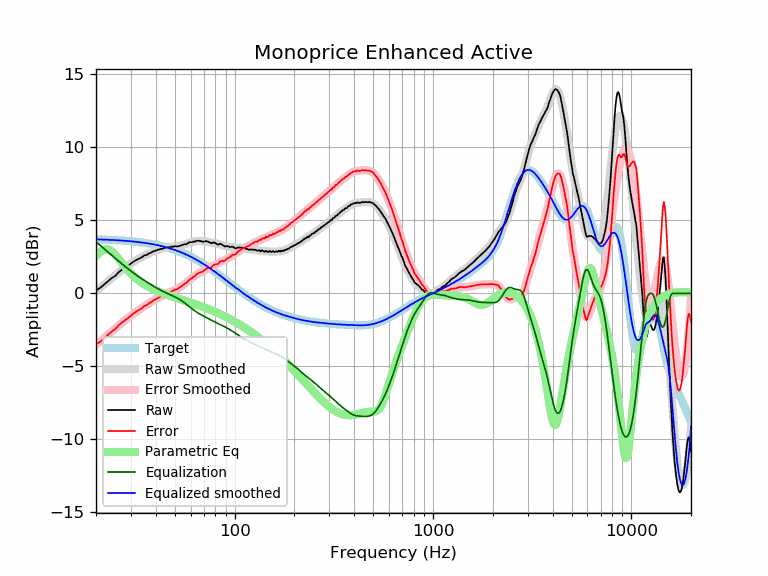

Source data for this figure (header and first rows):
frequency, raw, error, smoothed, error_smoothed, equalization, parametric_eq, equalized_raw, equalized_smoothed, target
20, 0.20, -3.50, 0.17, -3.53, 3.53, 2.55, 3.73, 3.70, 3.70
21, 0.38, -3.31, 0.40, -3.29, 3.29, 2.84, 3.66, 3.69, 3.69
22, 0.62, -3.06, 0.63, -3.05, 3.05, 3.00, 3.67, 3.68, 3.68
23, 0.84, -2.83, 0.84, -2.83, 2.83, 3.01, 3.66, 3.67, 3.67
24, 1.05, -2.61, 1.04, -2.61, 2.61, 2.88, 3.66, 3.66, 3.66
25, 1.20, -2.45, 1.24, -2.41, 2.41, 2.65, 3.60, 3.65, 3.65
26, 1.45, -2.19, 1.42, -2.21, 2.21, 2.37, 3.66, 3.63, 3.63
27, 1.62, -2.00, 1.59, -2.02, 2.02, 2.09, 3.64, 3.62, 3.62
28, 1.76, -1.85, 1.76, -1.85, 1.85, 1.82, 3.60, 3.60, 3.60
29, 1.90, -1.69, 1.91, -1.68, 1.68, 1.58, 3.58, 3.59, 3.59
30, 2.05, -1.52, 2.04, -1.53, 1.53, 1.36, 3.57, 3.57, 3.57
31, 2.19, -1.36, 2.17, -1.38, 1.38, 1.17, 3.57, 3.55, 3.55
32, 2.30, -1.23, 2.28, -1.25, 1.25, 1.01, 3.54, 3.53, 3.53
33, 2.38, -1.13, 2.39, -1.12, 1.12, 0.86, 3.50, 3.51, 3.51
34, 2.47, -1.02, 2.49, -1.00, 1.00, 0.73, 3.47, 3.49, 3.49
35, 2.60, -0.87, 2.57, -0.89, 0.89, 0.62, 3.48, 3.46, 3.46
36, 2.63, -0.81, 2.66, -0.78, 0.78, 0.52, 3.41, 3.44, 3.44
37, 2.74, -0.68, 2.73, -0.68, 0.68, 0.43, 3.42, 3.41, 3.41
38, 2.80, -0.59, 2.80, -0.58, 0.58, 0.35, 3.38, 3.39, 3.39
39, 2.89, -0.47, 2.87, -0.49, 0.49, 0.27, 3.38, 3.36, 3.36
40, 2.93, -0.40, 2.93, -0.40, 0.40, 0.21, 3.33, 3.33, 3.33
41, 2.99, -0.31, 2.98, -0.32, 0.32, 0.15, 3.31, 3.30, 3.30
42, 3.03, -0.24, 3.02, -0.24, 0.24, 0.09, 3.27, 3.27, 3.27
43, 3.05, -0.19, 3.06, -0.17, 0.17, 0.03, 3.22, 3.23, 3.23
44, 3.10, -0.10, 3.09, -0.10, 0.10, -0.02, 3.20, 3.20, 3.20
45, 3.13, -0.04, 3.12, -0.04, 0.04, -0.07, 3.17, 3.16, 3.16
46, 3.16, 0.03, 3.15, 0.02, -0.02, -0.11, 3.14, 3.13, 3.13
47, 3.16, 0.07, 3.17, 0.07, -0.07, -0.16, 3.08, 3.09, 3.09
48, 3.20, 0.14, 3.18, 0.13, -0.13, -0.20, 3.07, 3.05, 3.05
49, 3.20, 0.18, 3.20, 0.19, -0.19, -0.24, 3.01, 3.01, 3.01
50, 3.23, 0.25, 3.21, 0.24, -0.24, -0.28, 2.98, 2.97, 2.97
51, 3.22, 0.29, 3.23, 0.30, -0.30, -0.32, 2.92, 2.93, 2.93
52, 3.23, 0.34, 3.25, 0.36, -0.36, -0.35, 2.86, 2.89, 2.89
53, 3.27, 0.42, 3.27, 0.43, -0.43, -0.39, 2.84, 2.84, 2.84
54, 3.30, 0.50, 3.30, 0.50, -0.50, -0.43, 2.80, 2.80, 2.80
55, 3.34, 0.58, 3.33, 0.58, -0.58, -0.46, 2.76, 2.75, 2.75
56, 3.37, 0.66, 3.36, 0.65, -0.65, -0.50, 2.71, 2.71, 2.71
57, 3.37, 0.71, 3.40, 0.74, -0.74, -0.53, 2.63, 2.66, 2.66
58, 3.43, 0.81, 3.43, 0.82, -0.82, -0.56, 2.61, 2.61, 2.61
59, 3.50, 0.93, 3.46, 0.90, -0.90, -0.60, 2.60, 2.56, 2.56
60, 3.51, 0.99, 3.49, 0.98, -0.98, -0.63, 2.53, 2.51, 2.51
61, 3.51, 1.04, 3.52, 1.06, -1.06, -0.66, 2.45, 2.46, 2.46
62, 3.55, 1.13, 3.54, 1.13, -1.13, -0.70, 2.41, 2.41, 2.41
63, 3.54, 1.17, 3.56, 1.20, -1.20, -0.73, 2.34, 2.36, 2.36
64, 3.61, 1.30, 3.58, 1.26, -1.26, -0.76, 2.34, 2.31, 2.31
65, 3.60, 1.34, 3.58, 1.32, -1.32, -0.79, 2.27, 2.26, 2.26
66, 3.61, 1.40, 3.59, 1.38, -1.38, -0.83, 2.23, 2.21, 2.21
67, 3.59, 1.43, 3.58, 1.43, -1.43, -0.86, 2.15, 2.15, 2.15
68, 3.57, 1.47, 3.58, 1.48, -1.48, -0.89, 2.09, 2.10, 2.10
69, 3.54, 1.49, 3.57, 1.53, -1.53, -0.92, 2.01, 2.05, 2.05
70, 3.55, 1.55, 3.56, 1.57, -1.57, -0.95, 1.98, 1.99, 1.99
71, 3.56, 1.62, 3.55, 1.61, -1.61, -0.99, 1.94, 1.94, 1.94
72, 3.59, 1.70, 3.54, 1.66, -1.66, -1.02, 1.93, 1.88, 1.88
73, 3.55, 1.72, 3.53, 1.70, -1.70, -1.05, 1.85, 1.83, 1.83
74, 3.52, 1.74, 3.51, 1.74, -1.74, -1.08, 1.78, 1.78, 1.78
75, 3.48, 1.75, 3.50, 1.78, -1.78, -1.11, 1.70, 1.72, 1.72
76, 3.45, 1.78, 3.48, 1.82, -1.82, -1.15, 1.63, 1.67, 1.67
77, 3.45, 1.83, 3.47, 1.86, -1.86, -1.18, 1.59, 1.61, 1.61
78, 3.49, 1.93, 3.45, 1.89, -1.89, -1.21, 1.59, 1.56, 1.56
79, 3.48, 1.97, 3.44, 1.93, -1.93, -1.24, 1.54, 1.50, 1.50
... 553 more rows
